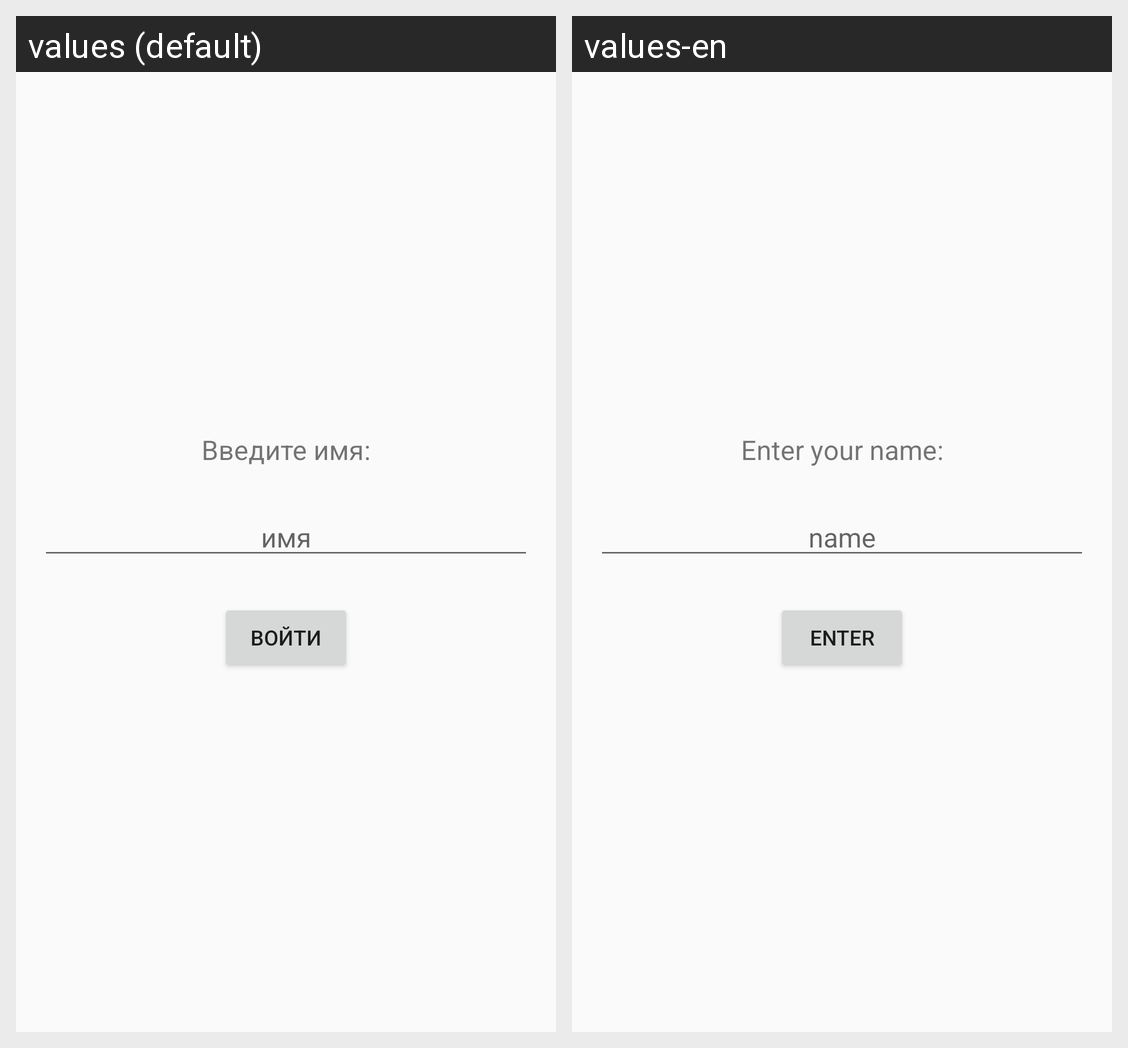

The same Android screen rendered under two of its app's locales, left to right. List the strings drawn on it with the default value and each locale's translation.
Android screen res/layout/activity_main.xml rendered under 2 locales, left to right: values (default), values-en. Device: Nexus 5 (rendered at 1080×1920; each locale shown at half size, 540×960, under a caption strip naming it); theme Theme.ChatInvaders.
Strings drawn on this screen, with the default value and each locale's value (text and hints the layout hard-codes, and strings that could not be matched under every locale, appear in the picture but are not listed):

enter_name
  values: Введите имя:
  values-en: Enter your name:

hint_name
  values: имя
  values-en: name

enter_chat
  values: Войти
  values-en: Enter
